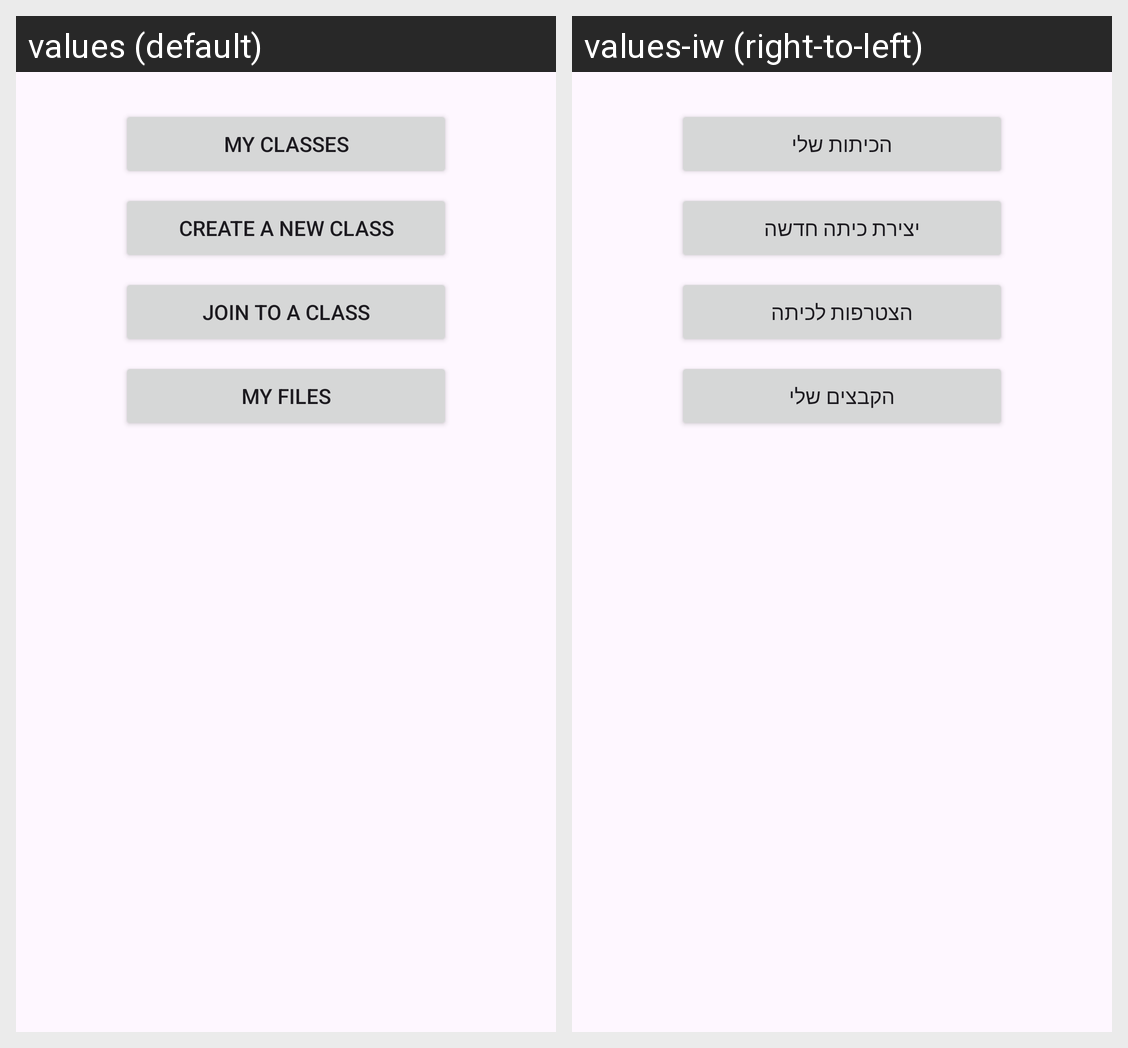

The same Android screen rendered under two of its app's locales, left to right. List the strings drawn on it with the default value and each locale's translation.
Android screen res/layout/activity_home.xml rendered under 2 locales, left to right: values (default), values-iw (right-to-left). Device: Nexus 5 (rendered at 1080×1920; each locale shown at half size, 540×960, under a caption strip naming it); theme Theme.ExaMate.
Strings drawn on this screen, with the default value and each locale's value (text and hints the layout hard-codes, and strings that could not be matched under every locale, appear in the picture but are not listed):

home_my_classes
  values: My Classes
  values-iw: הכיתות שלי

home_create_new_class
  values: Create a New Class
  values-iw: יצירת כיתה חדשה

home_join_a_class
  values: Join to a Class
  values-iw: הצטרפות לכיתה

home_my_files
  values: My Files
  values-iw: הקבצים שלי
